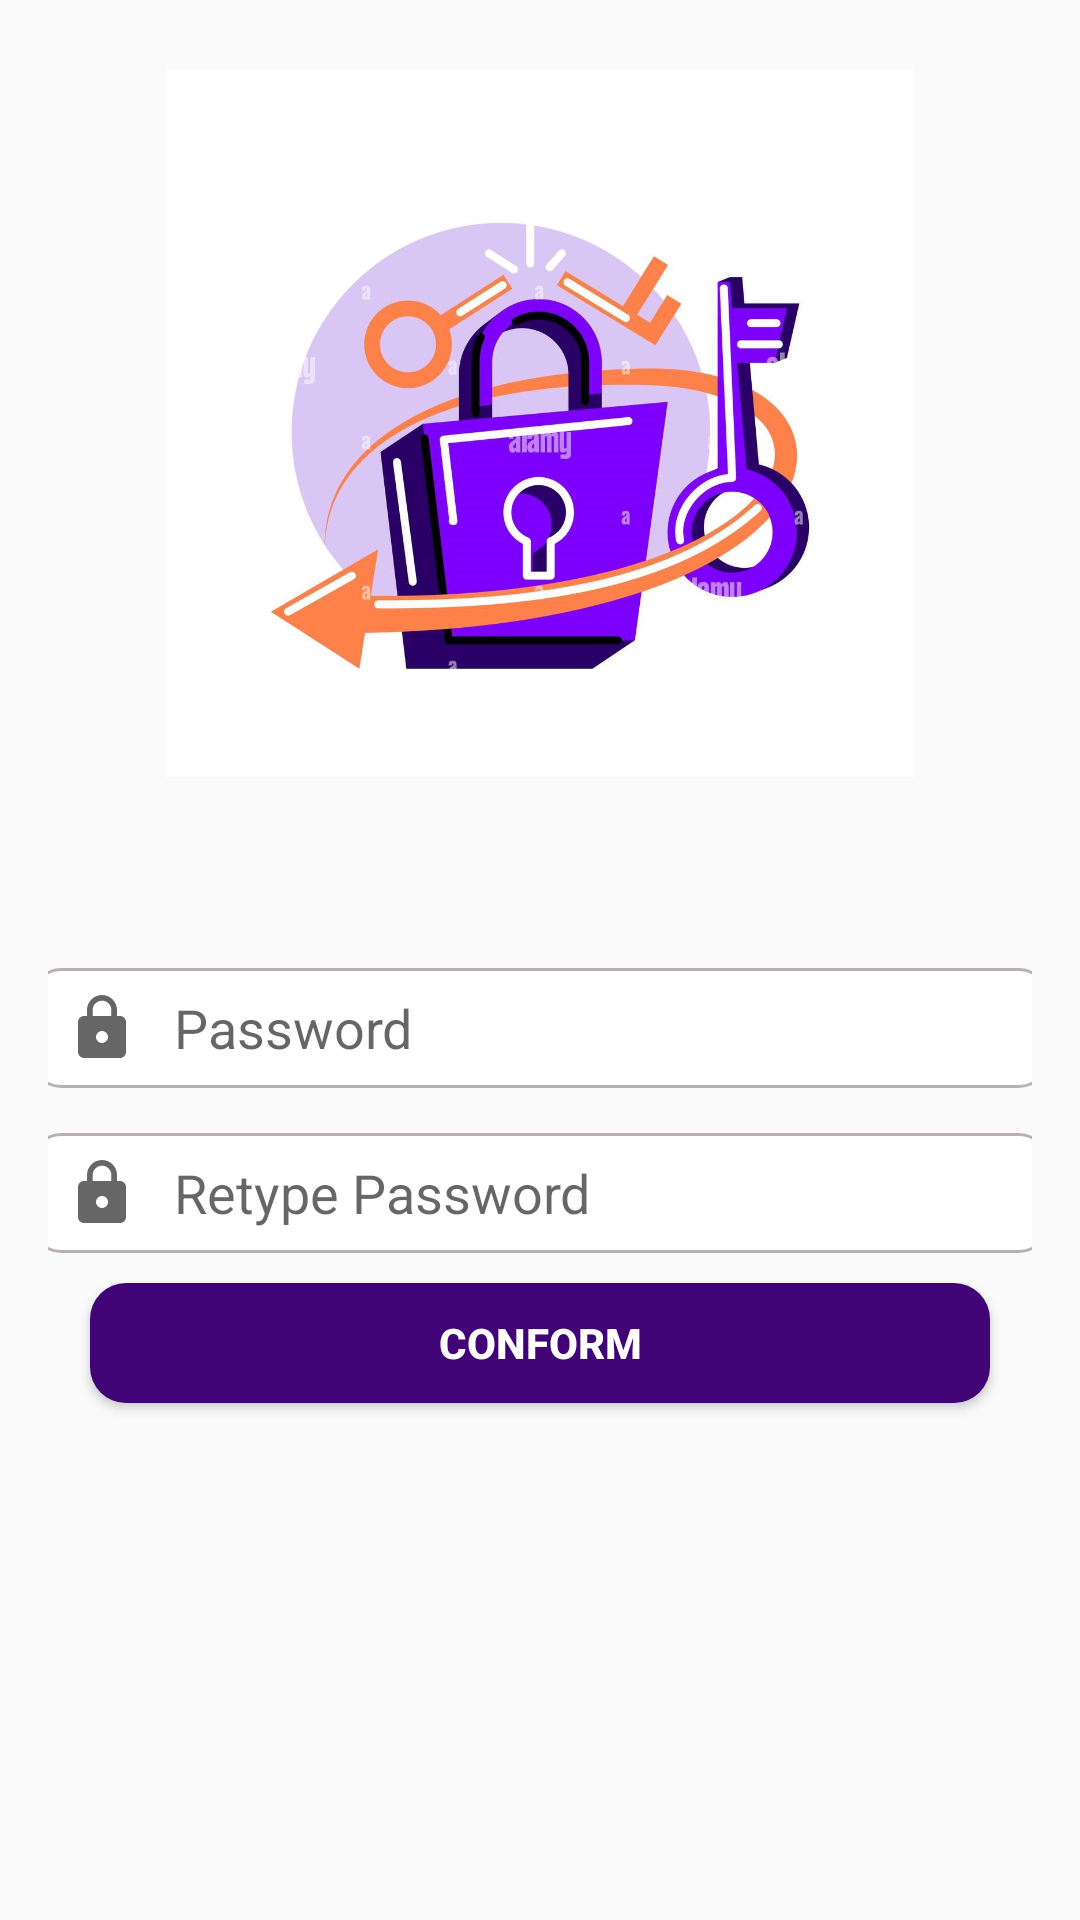

The Android layout XML behind this screen, and the referenced resources:
<!-- AndroidManifest.xml: application theme Theme.Customizetime -->
<!-- res/layout/activity_reset.xml -->
<?xml version="1.0" encoding="utf-8"?>
<LinearLayout xmlns:android="http://schemas.android.com/apk/res/android"
    xmlns:app="http://schemas.android.com/apk/res-auto"
    xmlns:tools="http://schemas.android.com/tools"
    android:layout_width="match_parent"
    android:layout_height="match_parent"
   android:orientation="vertical"
    android:padding="16dp"
    tools:context=".Reset">
    <ImageView
        android:layout_width="250dp"
        android:layout_height="250dp"
        android:src="@drawable/forgot"
        android:layout_gravity="center"/>
    <TextView
        android:id="@+id/username_reset_text"
        android:layout_width="340dp"
        android:layout_height="wrap_content"
        android:layout_gravity="center"
        android:layout_marginTop="15dp"
        android:textSize="16dp"/>
    <EditText
        android:id="@+id/password_reset"
        android:layout_width="340dp"
        android:layout_height="40dp"
        android:background="@drawable/edit_round"
        android:inputType="textPassword"
        android:layout_marginTop="20dp"
        android:drawableStart="@drawable/ic_baseline_lock_24"
        android:drawablePadding="12dp"
        android:paddingStart="12dp"
        android:hint="Password"
        android:layout_gravity="center"
        android:paddingEnd="12dp"/>
    <EditText
        android:id="@+id/repassword_reset"
        android:layout_width="340dp"
        android:layout_height="40dp"
        android:background="@drawable/edit_round"
        android:layout_marginTop="15dp"
        android:layout_gravity="center"
        android:drawablePadding="12dp"
        android:inputType="textPassword"
        android:paddingStart="12dp"
        android:hint="Retype Password"
        android:drawableStart="@drawable/ic_baseline_lock_24"/>
    <Button
        android:id="@+id/btnconfirm"
        android:layout_width="300dp"
        android:layout_height="40dp"
        android:background="@drawable/btn_use"
        android:text="Conform"
        android:textStyle="bold"
        android:layout_marginTop="10dp"
        android:layout_gravity="center"
        android:textColor="@color/white"/>





</LinearLayout>
<!-- resources referenced by this layout -->
<resources>
  <!-- drawable btn_use (drawable) -->
  <?xml version="1.0" encoding="utf-8"?>
  <selector xmlns:android="http://schemas.android.com/apk/res/android">
      <item>
          <shape android:shape="rectangle">
              <corners android:radius="12dp"/>
              <solid android:color="#410477"/>
  
          </shape>
      </item>
  </selector>
  <!-- drawable edit_round (drawable) -->
  <?xml version="1.0" encoding="utf-8"?>
  <selector xmlns:android="http://schemas.android.com/apk/res/android">
      <item android:state_enabled="true" android:state_focused="true">
          <shape android:shape="rectangle">
              <solid android:color="@color/white"/>
              <corners android:radius="10dp"/>
              <stroke android:color="@color/black" android:width="1dp"/>
  
          </shape>
      </item>
      <item android:state_enabled="true">
          <shape android:shape="rectangle">
              <solid android:color="@color/white"/>
              <corners android:radius="10dp"/>
              <stroke android:color="#B8B0B0" android:width="1dp"/>
  
  
          </shape>
  
      </item>
  </selector>
  <!-- drawable forgot: jpg bitmap (drawable-v24, 137532 bytes) -->
  <!-- drawable ic_baseline_lock_24 (drawable) -->
  <vector xmlns:android="http://schemas.android.com/apk/res/android"
      android:width="24dp"
      android:height="24dp"
      android:viewportWidth="24"
      android:viewportHeight="24"
      android:tint="?attr/colorControlNormal">
    <path
        android:fillColor="#C11A1A"
        android:pathData="M18,8h-1L17,6c0,-2.76 -2.24,-5 -5,-5S7,3.24 7,6v2L6,8c-1.1,0 -2,0.9 -2,2v10c0,1.1 0.9,2 2,2h12c1.1,0 2,-0.9 2,-2L20,10c0,-1.1 -0.9,-2 -2,-2zM12,17c-1.1,0 -2,-0.9 -2,-2s0.9,-2 2,-2 2,0.9 2,2 -0.9,2 -2,2zM15.1,8L8.9,8L8.9,6c0,-1.71 1.39,-3.1 3.1,-3.1 1.71,0 3.1,1.39 3.1,3.1v2z"/>
  </vector>
  <style name="Theme.Customizetime" parent="Theme.AppCompat.Light.NoActionBar">
          
          <item name="colorPrimary">@color/purple_500</item>
          <item name="colorPrimaryVariant">@color/purple_700</item>
          <item name="colorOnPrimary">@color/white</item>
          
          <item name="colorSecondary">@color/teal_200</item>
          <item name="colorSecondaryVariant">@color/teal_700</item>
          <item name="colorOnSecondary">@color/black</item>
          
          <item name="android:statusBarColor" tools:targetApi="l">?attr/colorPrimaryVariant</item>
          
      </style>
  <!-- not gathered from this repository: default colours our renderer supplied (Android Studio template values) -->
  <color name="purple_500">#FF6200EE</color>
  <color name="purple_700">#FF3700B3</color>
  <color name="teal_200">#FF03DAC5</color>
  <color name="teal_700">#FF018786</color>
  <color name="black">#FF000000</color>
  <color name="white">#FFFFFFFF</color>
</resources>
